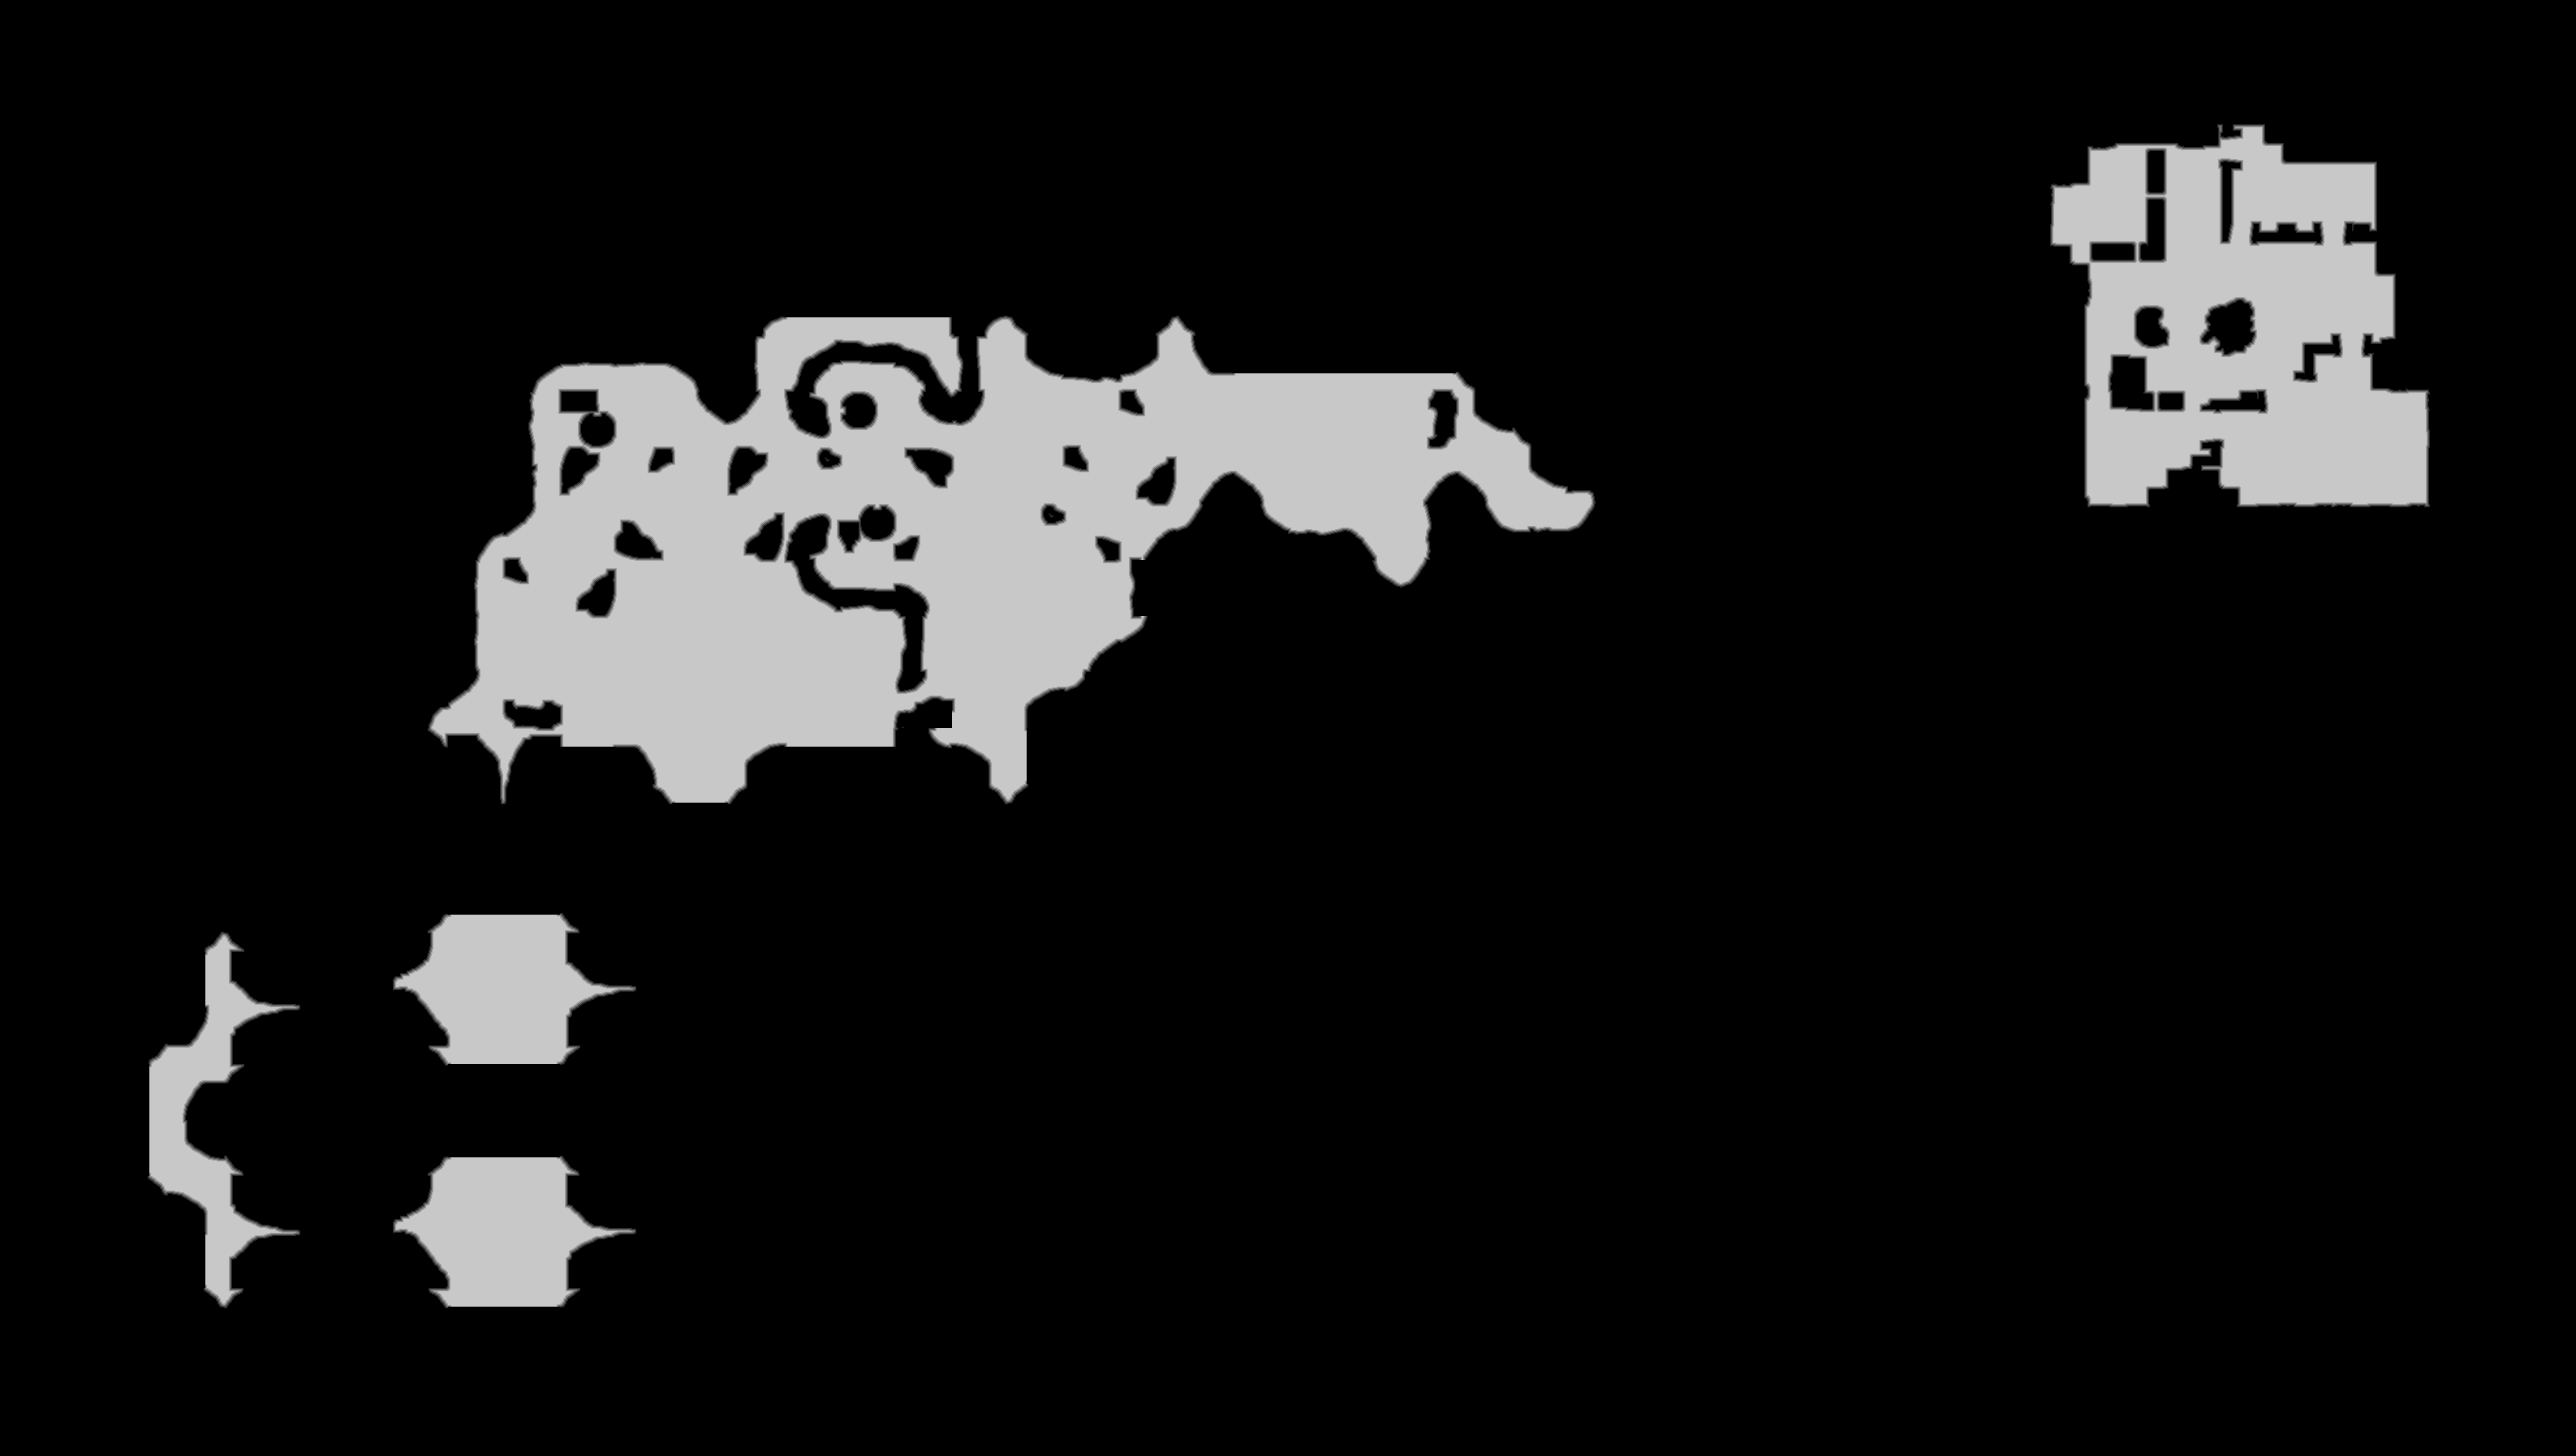

Values plotted in this chart, from the file beside it:
source	tdt_hull melee
truth	truth_33e793d43f0.tsv
width	3174
height	1794
nibble	0	5005587
nibble	1	17965
nibble	2	18115
nibble	3	18181
nibble	4	18243
nibble	5	616065
